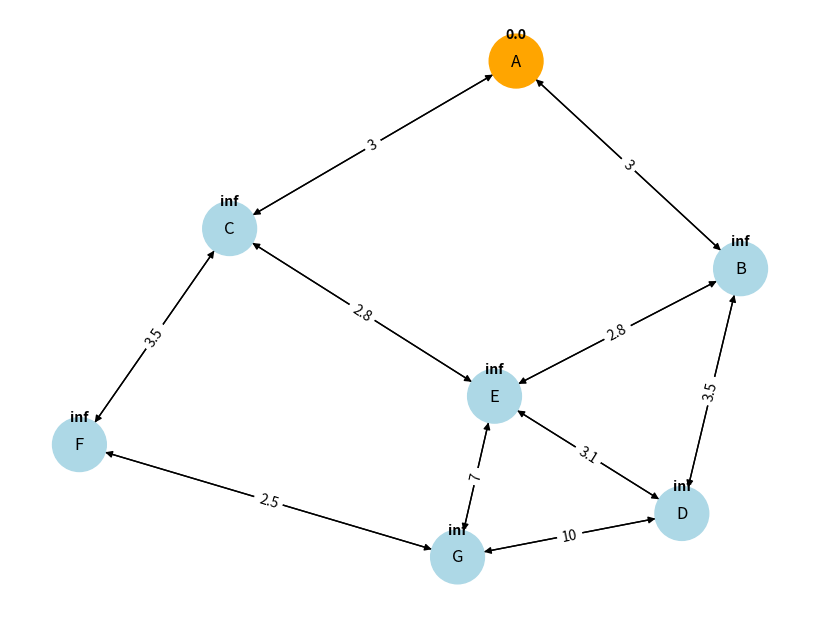
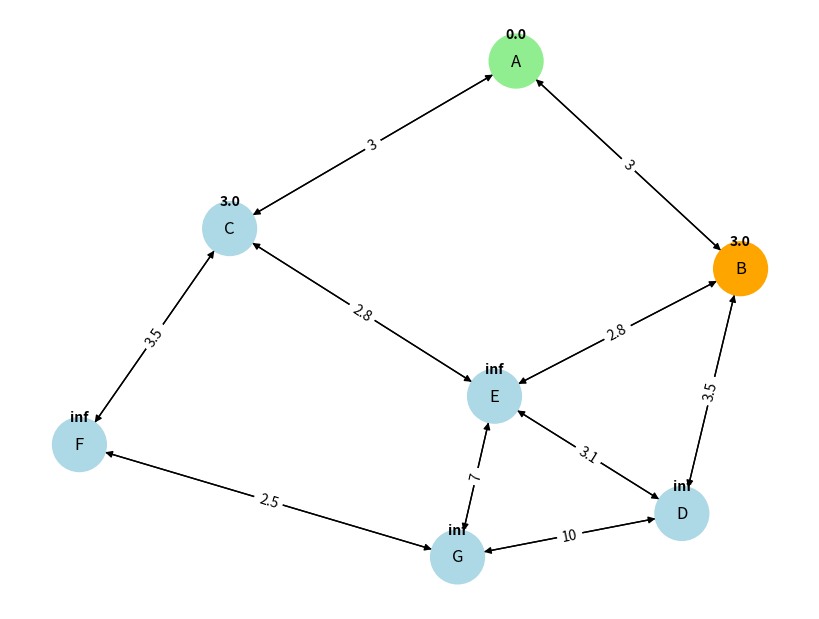
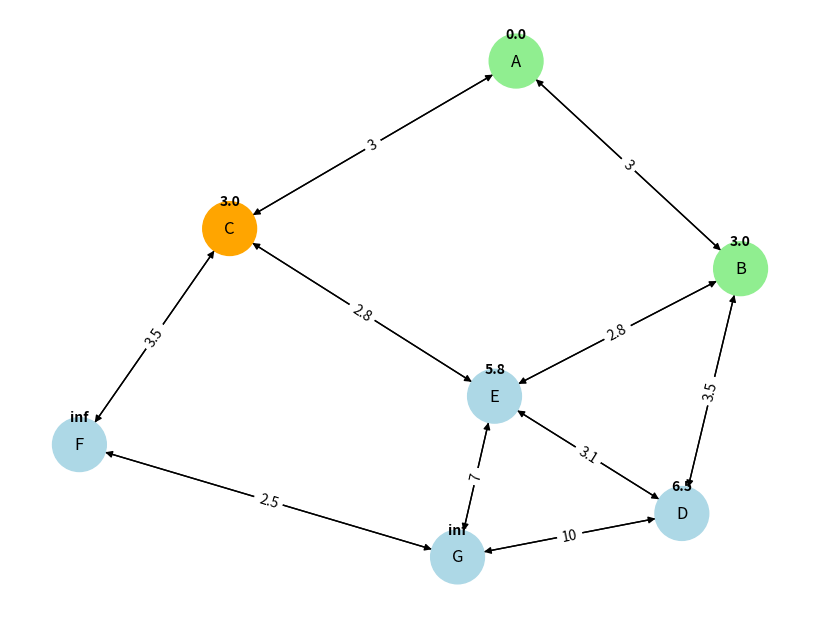
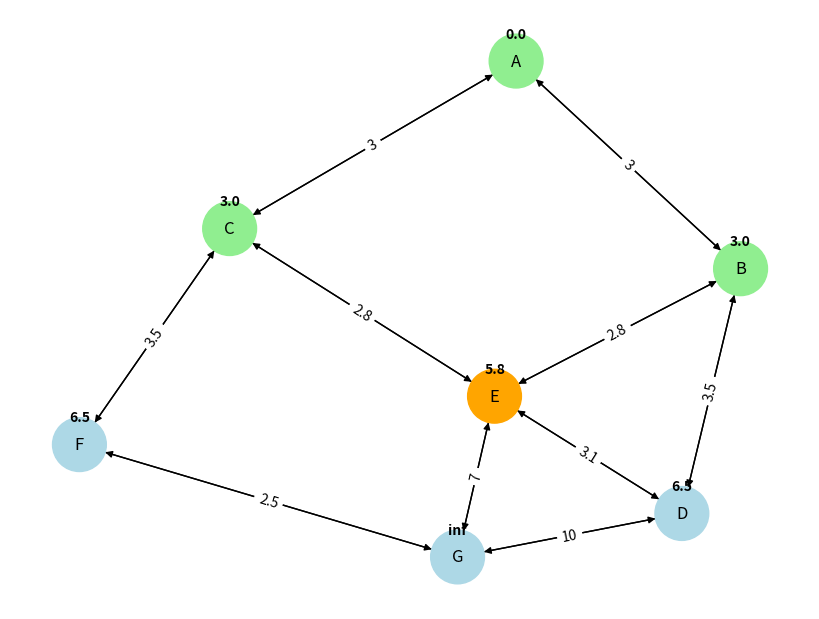
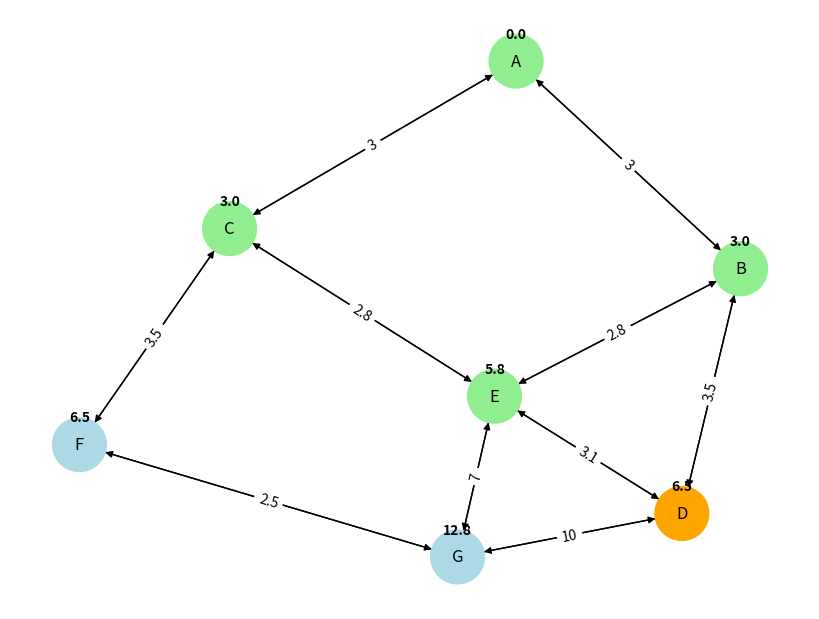
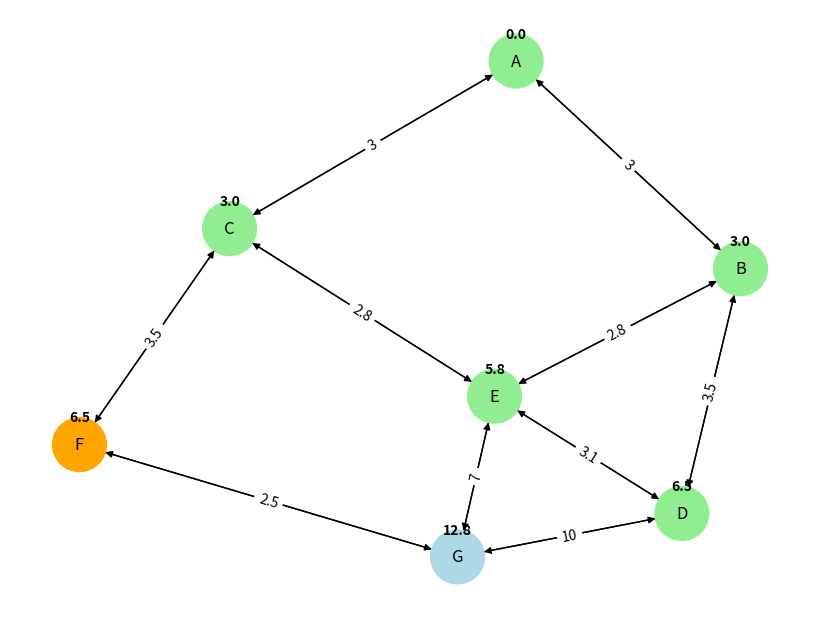
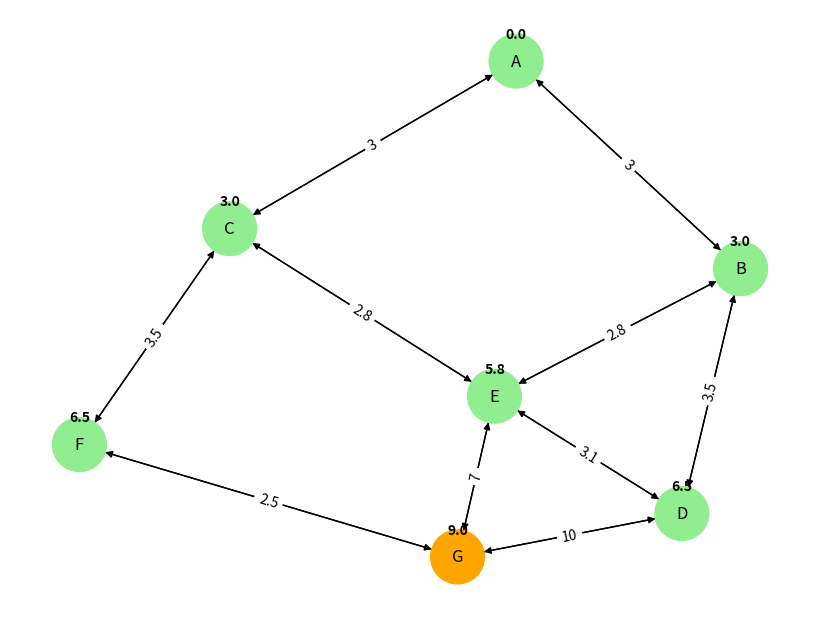

Python code for these plots, in order:
import networkx as nx
import matplotlib.pyplot as plt
import time

# Grafo inicial
graph = {
    "A": {"B": 3, "C": 3},
    "B": {"A": 3, "D": 3.5, "E": 2.8},
    "C": {"A": 3, "E": 2.8, "F": 3.5},
    "D": {"B": 3.5, "E": 3.1, "G": 10},
    "E": {"B": 2.8, "C": 2.8, "D": 3.1, "G": 7},
    "F": {"G": 2.5, "C": 3.5},
    "G": {"F": 2.5, "E": 7, "D": 10},
}

class Graph:
    def __init__(self, graph):
        self.graph = graph
        self.G_nx = nx.DiGraph()  # usar DiGraph para dirigido, Graph() si no dirigido
        for node, neighbors in graph.items():
            for neighbor, weight in neighbors.items():
                self.G_nx.add_edge(node, neighbor, weight=weight)
        self.pos = nx.spring_layout(self.G_nx)  # posiciones fijas

    def add_edge(self, node1, node2, weight):
        if node1 not in self.graph:
            self.graph[node1] = {}
        self.graph[node1][node2] = weight
        self.G_nx.add_edge(node1, node2, weight=weight)

    def draw_graph(self, visited, current, distances):
        plt.clf()  # limpiar figura
        node_colors = []
        for node in self.G_nx.nodes:
            if node == current:
                node_colors.append('orange')  # nodo actual
            elif node in visited:
                node_colors.append('lightgreen')  # visitado
            else:
                node_colors.append('lightblue')  # no visitado

        nx.draw(self.G_nx, self.pos, with_labels=True, node_color=node_colors, node_size=1500)
        edge_labels = nx.get_edge_attributes(self.G_nx,'weight')
        nx.draw_networkx_edge_labels(self.G_nx, self.pos, edge_labels=edge_labels)
        
        # Mostrar distancias como etiquetas adicionales
        for node, dist in distances.items():
            x, y = self.pos[node]
            plt.text(x, y + 0.08, f"{dist:.1f}", horizontalalignment='center', fontsize=10, fontweight='bold')
        
        plt.pause(0.8)  # pausa para animación

    def shortest_distances(self, source):
        distances = {node: float('inf') for node in self.graph}
        distances[source] = 0
        visited = set()

        plt.figure(figsize=(8,6))
        while len(visited) < len(self.graph):
            # nodo con distancia mínima no visitado
            current_node = None
            current_distance = float('inf')
            for node in self.graph:
                if node not in visited and distances[node] < current_distance:
                    current_node = node
                    current_distance = distances[node]

            if current_node is None:
                break

            visited.add(current_node)

            # Dibujar estado actual
            self.draw_graph(visited, current_node, distances)

            # Relajar vecinos
            for neighbor, weight in self.graph[current_node].items():
                new_distance = current_distance + weight
                if new_distance < distances[neighbor]:
                    distances[neighbor] = new_distance

        plt.show()
        return distances

# =============================
# EJEMPLO DE USO
# =============================
G = Graph(graph)
result = G.shortest_distances("A")
print(" Distancias finales:", result)
